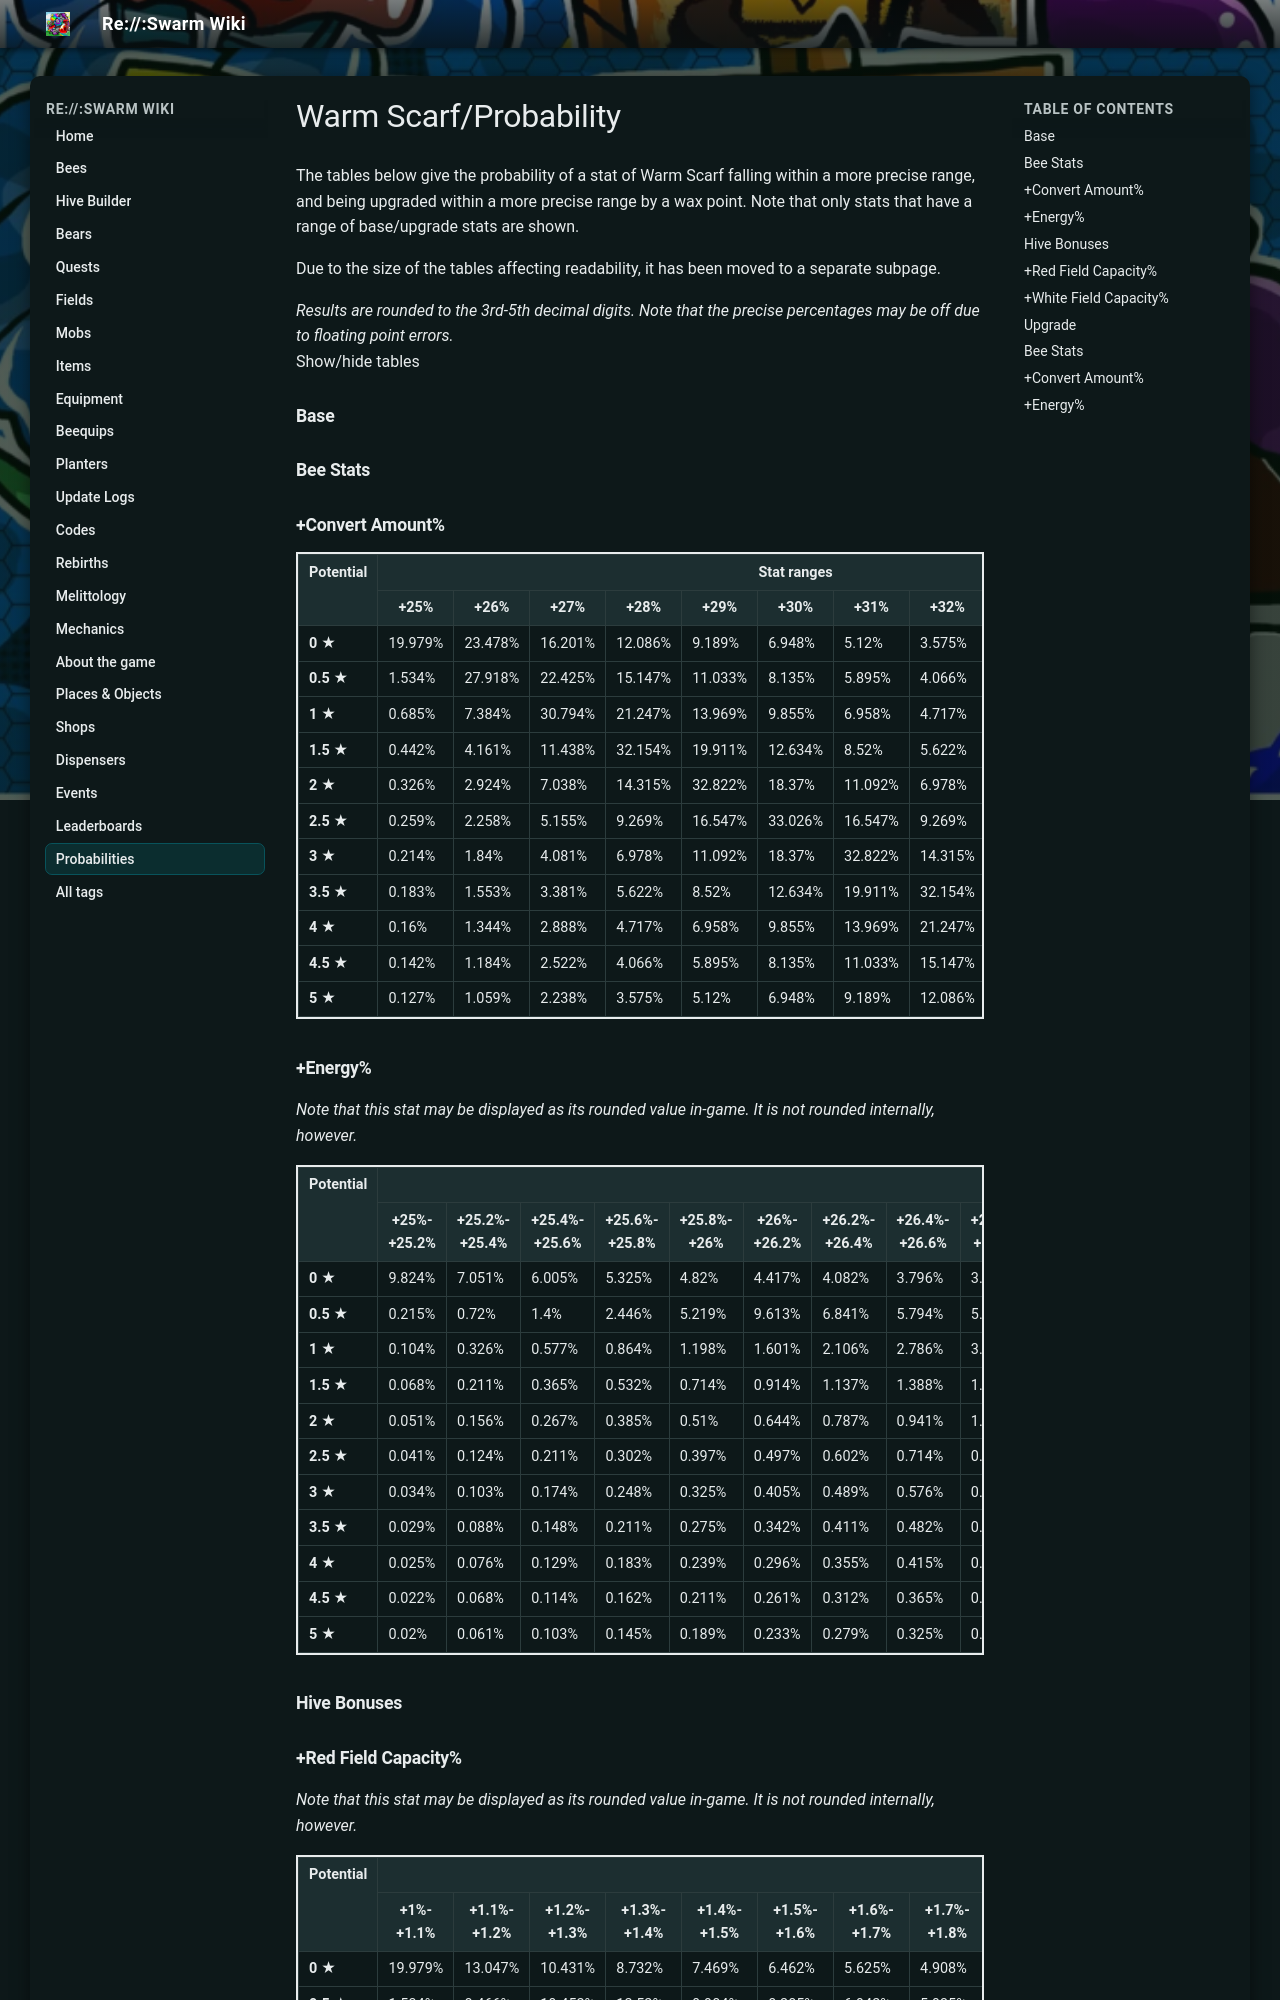

repository: JoaoFranciscoFE/reswarm-wiki · page: warm-scarf-probability.html · generator: mkdocs

---
title: "Warm Scarf/Probability"
tags: []
---

# Warm Scarf/Probability

The tables below give the probability of a stat of Warm Scarf falling within a more precise range, and being upgraded within a more precise range by a wax point. Note that only stats that have a range of base/upgrade stats are shown.

Due to the size of the tables affecting readability, it has been moved to a separate subpage.

*Results are rounded to the 3rd-5th decimal digits. Note that the precise percentages may be off due to floating point errors.*  
Show/hide tables

### Base

### Bee Stats

### +Convert Amount%

<table class="wikitable" style="border:2px solid">
<tbody><tr>
<th rowspan="2">Potential
</th>
<th colspan="11">Stat ranges
</th>
<th rowspan="2">Average
</th></tr>
<tr>
<th>+25%
</th>
<th>+26%
</th>
<th>+27%
</th>
<th>+28%
</th>
<th>+29%
</th>
<th>+30%
</th>
<th>+31%
</th>
<th>+32%
</th>
<th>+33%
</th>
<th>+34%
</th>
<th>+35%
</th></tr>
<tr>
<td><b>0 ★</b>
</td>
<td>19.979%
</td>
<td>23.478%
</td>
<td>16.201%
</td>
<td>12.086%
</td>
<td>9.189%
</td>
<td>6.948%
</td>
<td>5.12%
</td>
<td>3.575%
</td>
<td>2.238%
</td>
<td>1.059%
</td>
<td>0.127%
</td>
<td>+27.5%
</td></tr>
<tr>
<td><b>0.5 ★</b>
</td>
<td>1.534%
</td>
<td>27.918%
</td>
<td>22.425%
</td>
<td>15.147%
</td>
<td>11.033%
</td>
<td>8.135%
</td>
<td>5.895%
</td>
<td>4.066%
</td>
<td>2.522%
</td>
<td>1.184%
</td>
<td>0.142%
</td>
<td>+28%
</td></tr>
<tr>
<td><b>1 ★</b>
</td>
<td>0.685%
</td>
<td>7.384%
</td>
<td>30.794%
</td>
<td>21.247%
</td>
<td>13.969%
</td>
<td>9.855%
</td>
<td>6.958%
</td>
<td>4.717%
</td>
<td>2.888%
</td>
<td>1.344%
</td>
<td>0.16%
</td>
<td>+28.5%
</td></tr>
<tr>
<td><b>1.5 ★</b>
</td>
<td>0.442%
</td>
<td>4.161%
</td>
<td>11.438%
</td>
<td>32.154%
</td>
<td>19.911%
</td>
<td>12.634%
</td>
<td>8.52%
</td>
<td>5.622%
</td>
<td>3.381%
</td>
<td>1.553%
</td>
<td>0.183%
</td>
<td>+29%
</td></tr>
<tr>
<td><b>2 ★</b>
</td>
<td>0.326%
</td>
<td>2.924%
</td>
<td>7.038%
</td>
<td>14.315%
</td>
<td>32.822%
</td>
<td>18.37%
</td>
<td>11.092%
</td>
<td>6.978%
</td>
<td>4.081%
</td>
<td>1.84%
</td>
<td>0.214%
</td>
<td>+29.5%
</td></tr>
<tr>
<td><b>2.5 ★</b>
</td>
<td>0.259%
</td>
<td>2.258%
</td>
<td>5.155%
</td>
<td>9.269%
</td>
<td>16.547%
</td>
<td>33.026%
</td>
<td>16.547%
</td>
<td>9.269%
</td>
<td>5.155%
</td>
<td>2.258%
</td>
<td>0.259%
</td>
<td>+30%
</td></tr>
<tr>
<td><b>3 ★</b>
</td>
<td>0.214%
</td>
<td>1.84%
</td>
<td>4.081%
</td>
<td>6.978%
</td>
<td>11.092%
</td>
<td>18.37%
</td>
<td>32.822%
</td>
<td>14.315%
</td>
<td>7.038%
</td>
<td>2.924%
</td>
<td>0.326%
</td>
<td>+30.5%
</td></tr>
<tr>
<td><b>3.5 ★</b>
</td>
<td>0.183%
</td>
<td>1.553%
</td>
<td>3.381%
</td>
<td>5.622%
</td>
<td>8.52%
</td>
<td>12.634%
</td>
<td>19.911%
</td>
<td>32.154%
</td>
<td>11.438%
</td>
<td>4.161%
</td>
<td>0.442%
</td>
<td>+31%
</td></tr>
<tr>
<td><b>4 ★</b>
</td>
<td>0.16%
</td>
<td>1.344%
</td>
<td>2.888%
</td>
<td>4.717%
</td>
<td>6.958%
</td>
<td>9.855%
</td>
<td>13.969%
</td>
<td>21.247%
</td>
<td>30.794%
</td>
<td>7.384%
</td>
<td>0.685%
</td>
<td>+31.5%
</td></tr>
<tr>
<td><b>4.5 ★</b>
</td>
<td>0.142%
</td>
<td>1.184%
</td>
<td>2.522%
</td>
<td>4.066%
</td>
<td>5.895%
</td>
<td>8.135%
</td>
<td>11.033%
</td>
<td>15.147%
</td>
<td>22.425%
</td>
<td>27.918%
</td>
<td>1.534%
</td>
<td>+32%
</td></tr>
<tr>
<td><b>5 ★</b>
</td>
<td>0.127%
</td>
<td>1.059%
</td>
<td>2.238%
</td>
<td>3.575%
</td>
<td>5.12%
</td>
<td>6.948%
</td>
<td>9.189%
</td>
<td>12.086%
</td>
<td>16.201%
</td>
<td>23.478%
</td>
<td>19.979%
</td>
<td>+32.5%
</td></tr></tbody></table>
